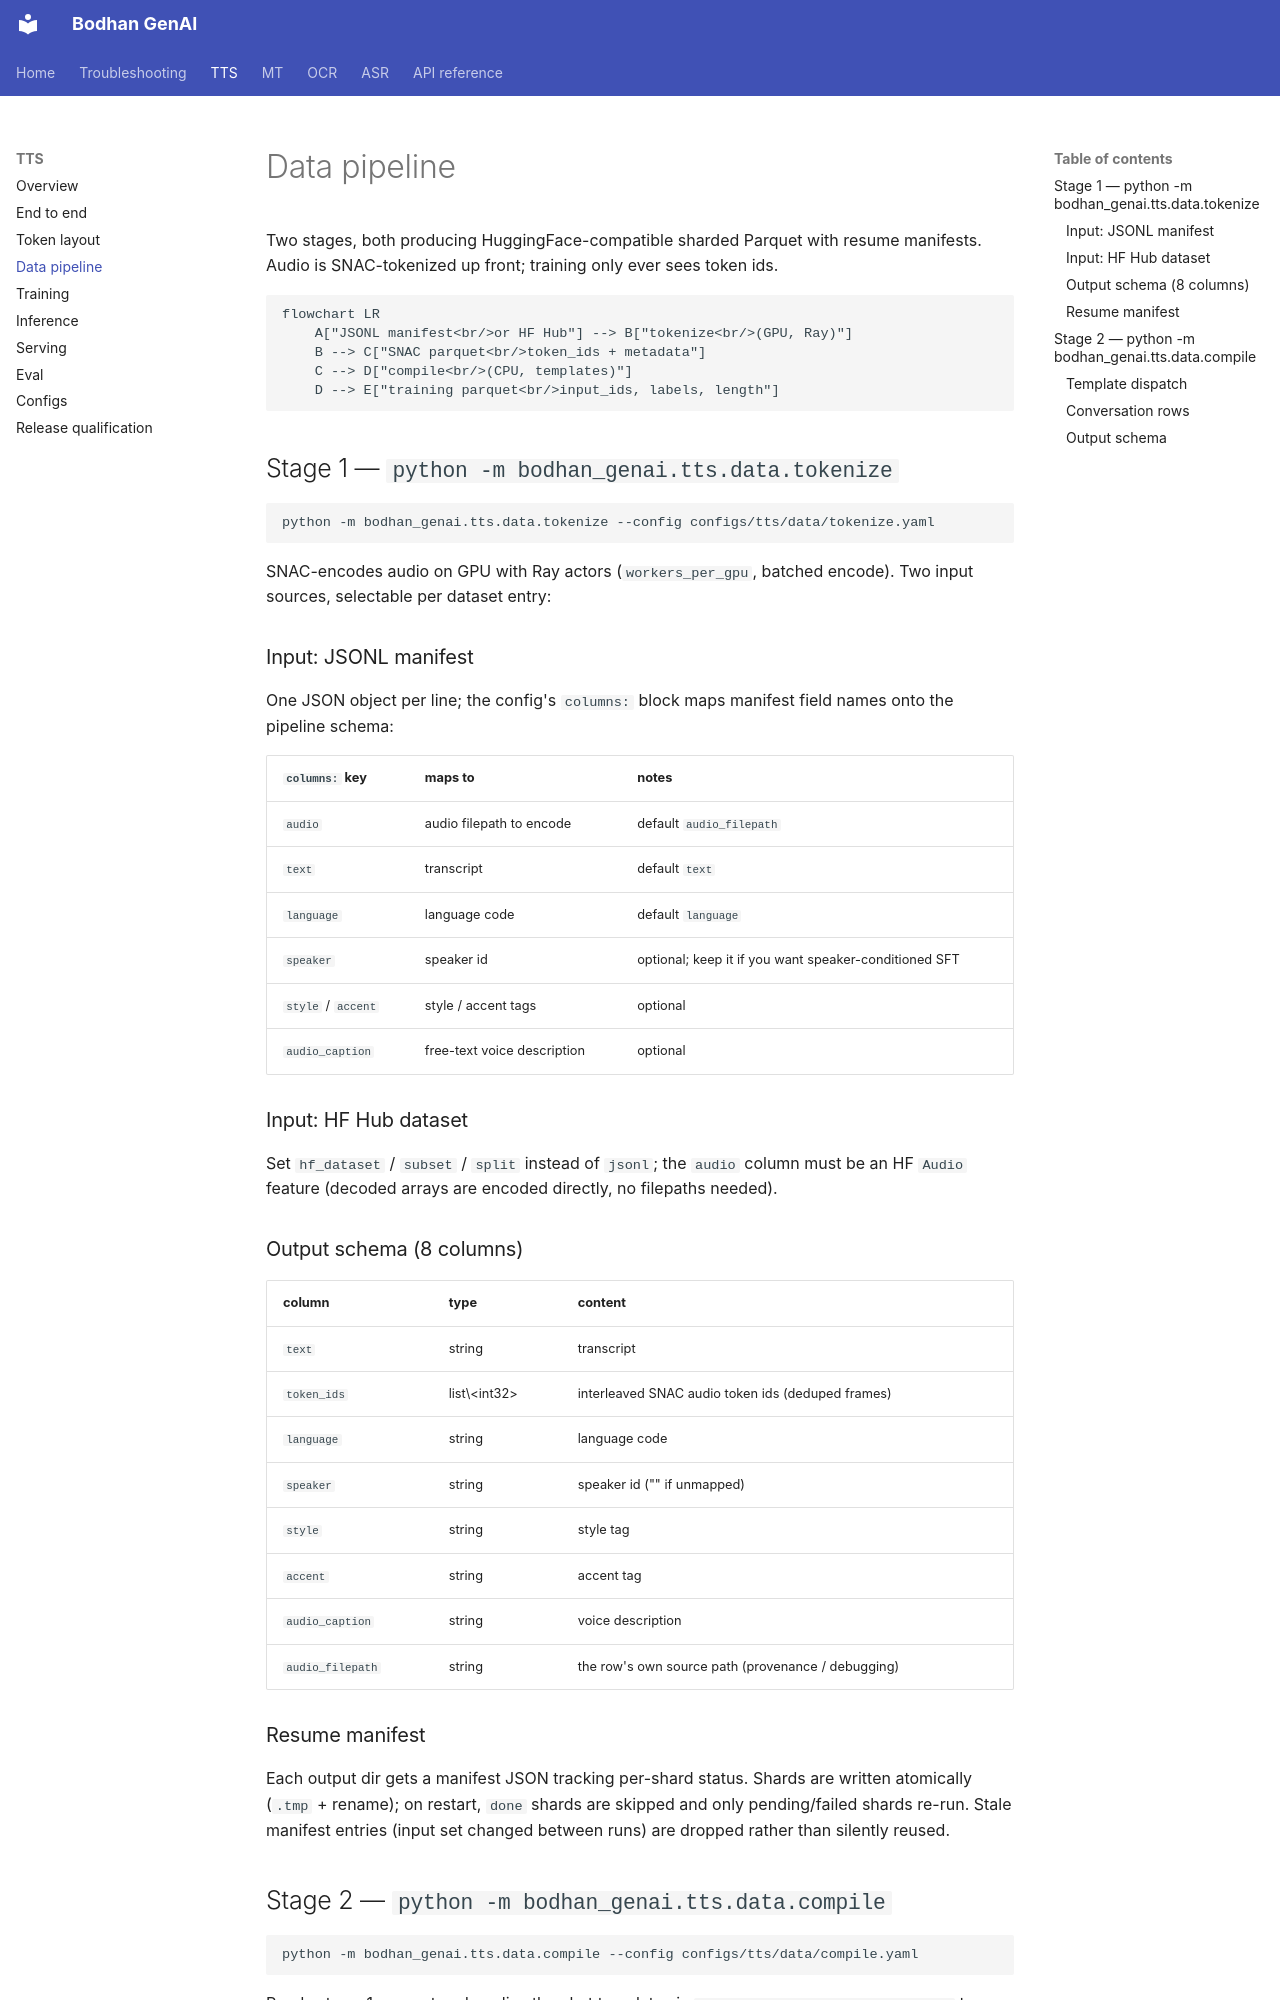

repository: Bodhan-AI/bodhan_genai · page: tts/data_pipeline/index.html · generator: mkdocs

# Data pipeline

Two stages, both producing HuggingFace-compatible sharded Parquet with resume manifests. Audio is
SNAC-tokenized up front; training only ever sees token ids.

```mermaid
flowchart LR
    A["JSONL manifest<br/>or HF Hub"] --> B["tokenize<br/>(GPU, Ray)"]
    B --> C["SNAC parquet<br/>token_ids + metadata"]
    C --> D["compile<br/>(CPU, templates)"]
    D --> E["training parquet<br/>input_ids, labels, length"]
```

## Stage 1 — `python -m bodhan_genai.tts.data.tokenize`

```bash
python -m bodhan_genai.tts.data.tokenize --config configs/tts/data/tokenize.yaml
```

SNAC-encodes audio on GPU with Ray actors (`workers_per_gpu`, batched encode). Two input sources,
selectable per dataset entry:

### Input: JSONL manifest

One JSON object per line; the config's `columns:` block maps manifest field names onto the pipeline
schema:

| `columns:` key | maps to | notes |
|---|---|---|
| `audio` | audio filepath to encode | default `audio_filepath` |
| `text` | transcript | default `text` |
| `language` | language code | default `language` |
| `speaker` | speaker id | optional; keep it if you want speaker-conditioned SFT |
| `style` / `accent` | style / accent tags | optional |
| `audio_caption` | free-text voice description | optional |

### Input: HF Hub dataset

Set `hf_dataset` / `subset` / `split` instead of `jsonl`; the `audio` column must be an HF `Audio`
feature (decoded arrays are encoded directly, no filepaths needed).

### Output schema (8 columns)

| column | type | content |
|---|---|---|
| `text` | string | transcript |
| `token_ids` | list\<int32\> | interleaved SNAC audio token ids (deduped frames) |
| `language` | string | language code |
| `speaker` | string | speaker id ("" if unmapped) |
| `style` | string | style tag |
| `accent` | string | accent tag |
| `audio_caption` | string | voice description |
| `audio_filepath` | string | the row's own source path (provenance / debugging) |

### Resume manifest

Each output dir gets a manifest JSON tracking per-shard status. Shards are written atomically
(`.tmp` + rename); on restart, `done` shards are skipped and only pending/failed shards re-run.
Stale manifest entries (input set changed between runs) are dropped rather than silently reused.
